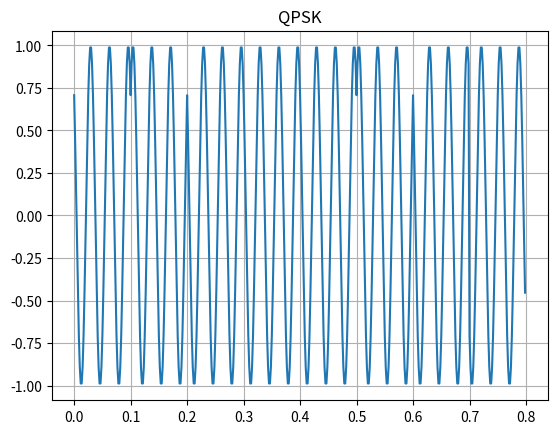

Here is the Python script that generated this plot:
import numpy as np
import matplotlib.pyplot as plt

def cosine(f,over,nCyc,phase):
    fs=over*f
    ts=np.arange(0,nCyc*(1/f),1/fs)
    g=np.cos(2*np.pi*f*ts+phase)
    return list(g)


fm=10
fc=30
over=20
fs=over*fc

bcd=2021
x=''.join(format(int(digit),'04b') for digit in str(bcd))

print(x)

message=[x[i:i+2] for i in range(0,len(x),2)]

mod_00=cosine(fc,over,fc/fm,np.pi/4)
mod_01=cosine(fc,over,fc/fm,3*np.pi/4)
mod_10=cosine(fc,over,fc/fm,-np.pi/4)
mod_11=cosine(fc,over,fc/fm,-3*np.pi/4)

mod=[]

for i in message:
    if i == '00':
        mod.extend(mod_00)
    elif i == '01':
        mod.extend(mod_01)
    elif i == '10':
        mod.extend(mod_10)
    elif i == '11':
        mod.extend(mod_11)
        
        
t=np.arange(0,(len(x)/2)*(1/fm),1/fs)

plt.plot(t[:len(mod)],mod)
plt.title("QPSK")
plt.grid('true')
plt.show()

       

